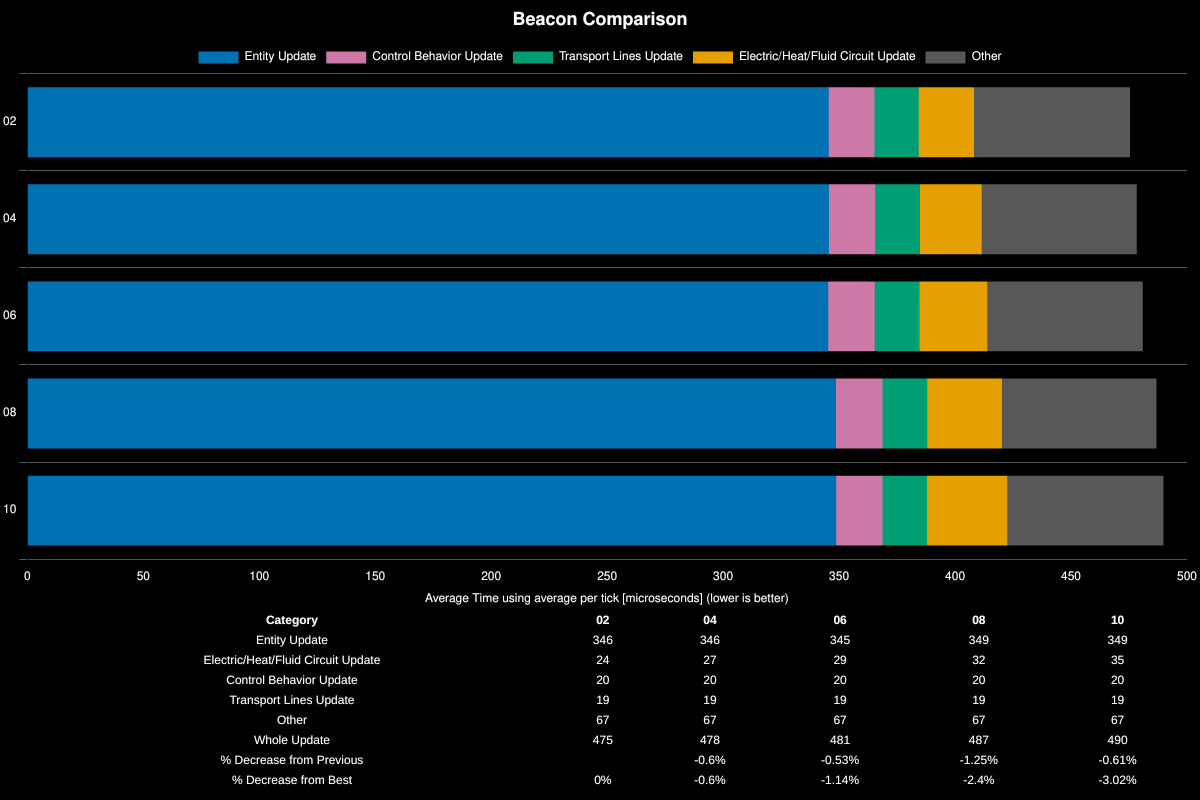

The data file committed next to this chart (first rows):
Save File, Entity Update, Electric/Heat/Fluid Circuit Update, Control Behavior Update, Transport Lines Update, Other, Whole Update, % Decrease from Previous, % Decrease from Best
02, 346, 24, 20, 19, 67, 475, , 0%
04, 346, 27, 20, 19, 67, 478, -0.6%, -0.6%
06, 345, 29, 20, 19, 67, 481, -0.53%, -1.14%
08, 349, 32, 20, 19, 67, 487, -1.25%, -2.4%
10, 349, 35, 20, 19, 67, 490, -0.61%, -3.02%
